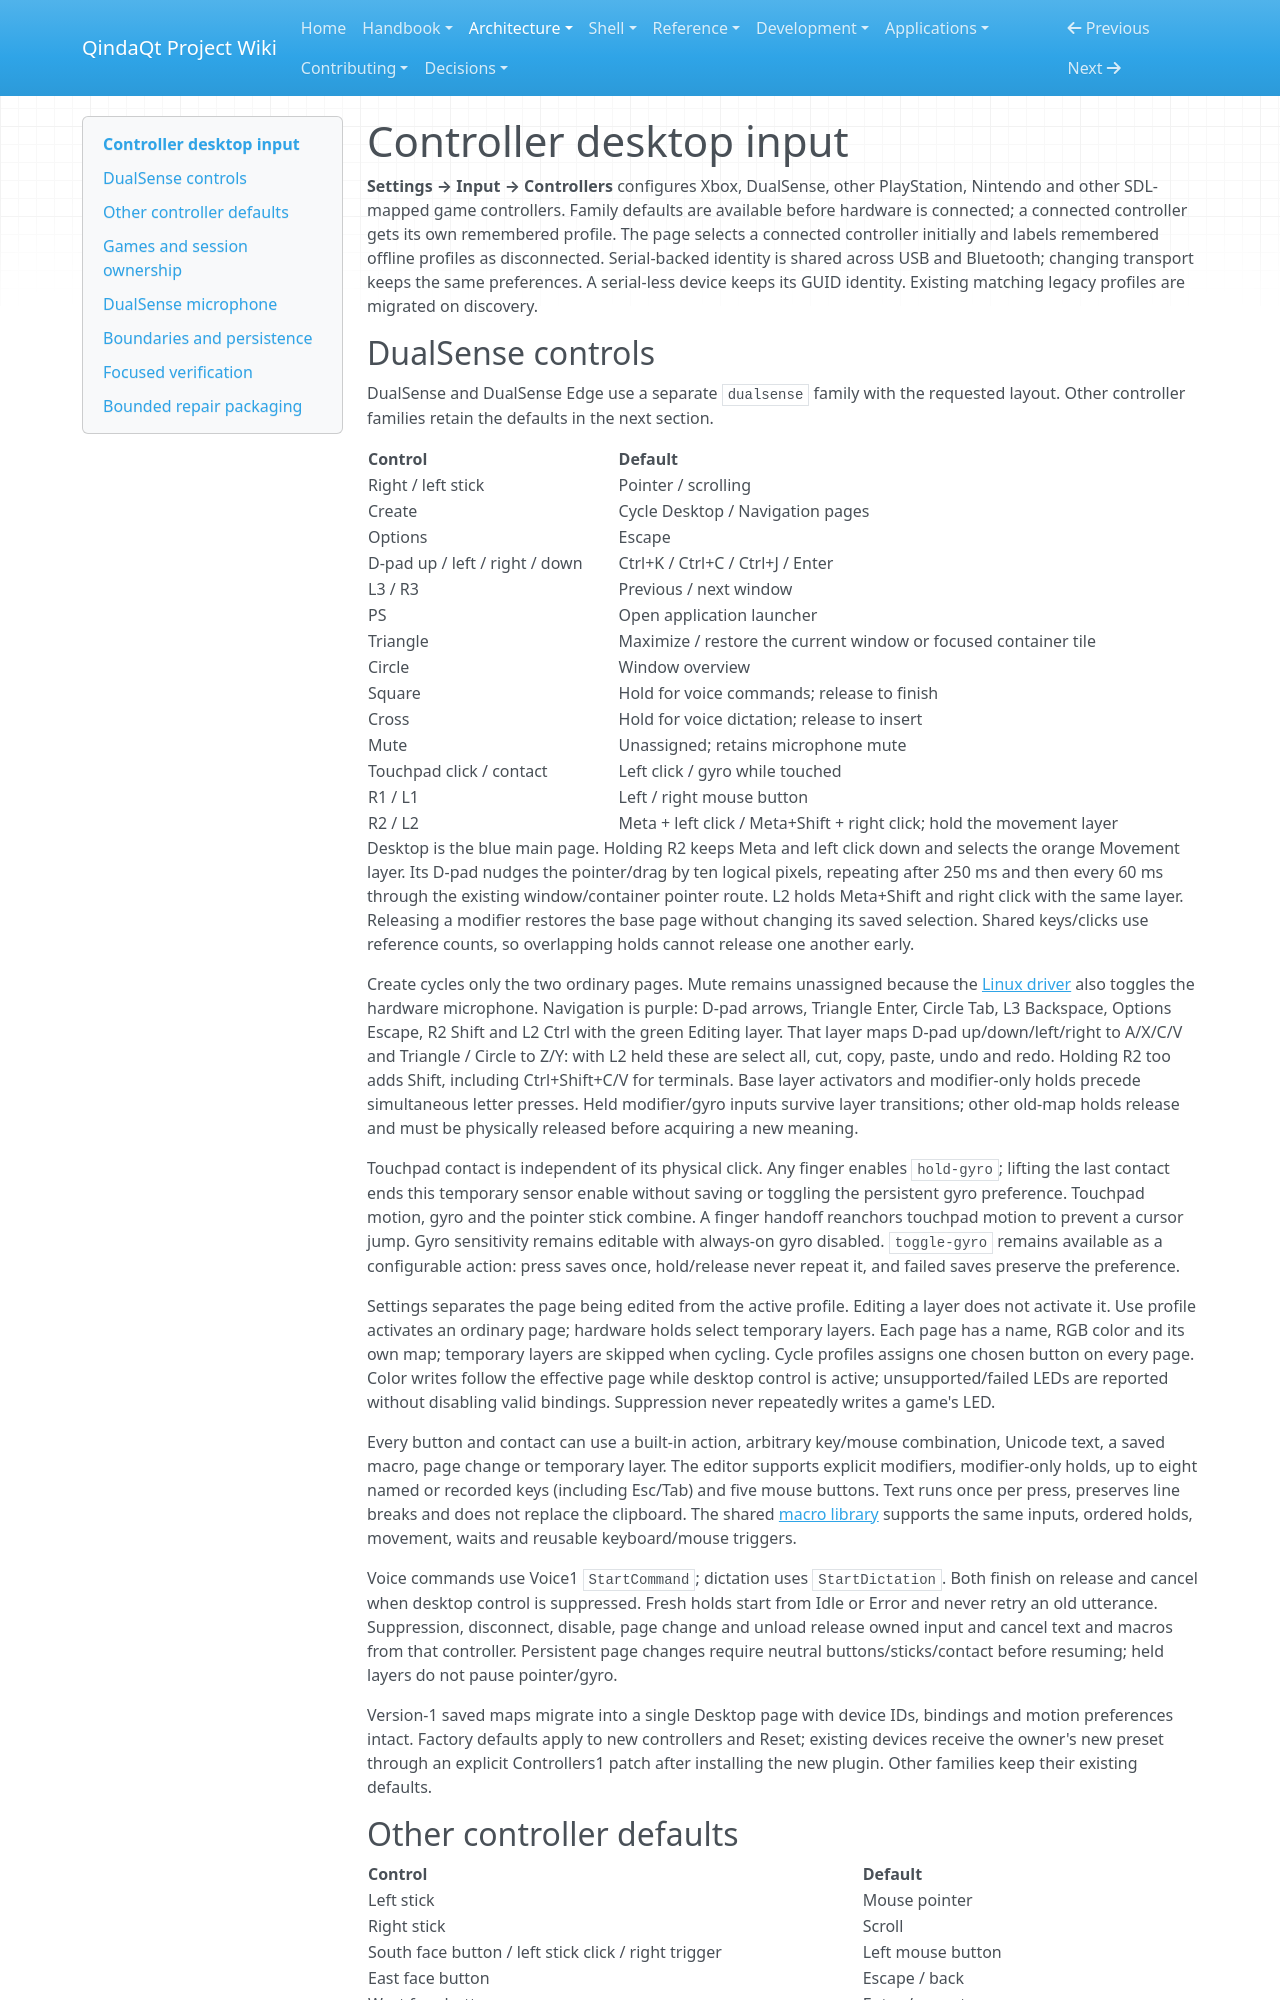

repository: Es00bac/QindaQt · page: architecture/controller-input.html · generator: mkdocs

# Controller desktop input

**Settings → Input → Controllers** configures Xbox, DualSense, other PlayStation, Nintendo and
other SDL-mapped game controllers. Family defaults are available before hardware
is connected; a connected controller gets its own remembered profile.
The page selects a connected controller initially and labels remembered offline
profiles as disconnected. Serial-backed identity is shared across USB and
Bluetooth; changing transport keeps the same preferences. A serial-less device
keeps its GUID identity. Existing matching legacy profiles are migrated on discovery.

## DualSense controls

DualSense and DualSense Edge use a separate `dualsense` family with the requested
layout. Other controller families retain the defaults in the next section.

| Control | Default |
| --- | --- |
| Right / left stick | Pointer / scrolling |
| Create | Cycle Desktop / Navigation pages |
| Options | Escape |
| D-pad up / left / right / down | Ctrl+K / Ctrl+C / Ctrl+J / Enter |
| L3 / R3 | Previous / next window |
| PS | Open application launcher |
| Triangle | Maximize / restore the current window or focused container tile |
| Circle | Window overview |
| Square | Hold for voice commands; release to finish |
| Cross | Hold for voice dictation; release to insert |
| Mute | Unassigned; retains microphone mute |
| Touchpad click / contact | Left click / gyro while touched |
| R1 / L1 | Left / right mouse button |
| R2 / L2 | Meta + left click / Meta+Shift + right click; hold the movement layer |

Desktop is the blue main page. Holding R2 keeps Meta and left click down and
selects the orange Movement layer. Its D-pad nudges the pointer/drag by ten
logical pixels, repeating after 250 ms and then every 60 ms through the existing
window/container pointer route. L2 holds Meta+Shift and right click with the same
layer. Releasing a modifier restores the base page without changing its saved
selection. Shared keys/clicks use reference counts, so overlapping holds cannot
release one another early.

Create cycles only the two ordinary pages. Mute remains unassigned because the
[Linux driver](https://kernel.googlesource.com/pub/scm/linux/kernel/git/stable/linux-stable/+/master/drivers/hid/hid-playstation.c)
also toggles the hardware microphone. Navigation is purple: D-pad arrows,
Triangle Enter, Circle Tab, L3 Backspace, Options Escape, R2 Shift and L2 Ctrl with the green
Editing layer. That layer maps D-pad up/down/left/right to A/X/C/V and Triangle /
Circle to Z/Y: with L2 held these are select all, cut, copy, paste, undo and redo.
Holding R2 too adds Shift, including Ctrl+Shift+C/V for terminals. Base layer
activators and modifier-only holds precede simultaneous letter presses. Held
modifier/gyro inputs survive layer transitions; other old-map holds release and
must be physically released before acquiring a new meaning.

Touchpad contact is independent of its physical click. Any finger enables
`hold-gyro`; lifting the last contact ends this temporary sensor enable without
saving or toggling the persistent gyro preference. Touchpad motion, gyro and the
pointer stick combine. A finger handoff reanchors touchpad motion to prevent a
cursor jump. Gyro sensitivity remains editable with always-on gyro disabled.
`toggle-gyro` remains available as a configurable action: press saves once,
hold/release never repeat it, and failed saves preserve the preference.

Settings separates the page being edited from the active profile. Editing a
layer does not activate it. Use profile activates an ordinary page; hardware
holds select temporary layers. Each page has a name, RGB color and its own map;
temporary layers are skipped when cycling. Cycle profiles assigns one chosen
button on every page. Color writes follow the effective page while desktop
control is active; unsupported/failed LEDs are reported without disabling valid
bindings. Suppression never repeatedly writes a game's LED.

Every button and contact can use a built-in action, arbitrary key/mouse
combination, Unicode text, a saved macro, page change or temporary layer. The
editor supports explicit modifiers, modifier-only holds, up to eight named or
recorded keys (including Esc/Tab) and five mouse buttons. Text runs once per
press, preserves line breaks and does not replace the clipboard. The shared
[macro library](input-actions.md) supports the same inputs, ordered holds,
movement, waits and reusable keyboard/mouse triggers.

Voice commands use Voice1 `StartCommand`; dictation uses `StartDictation`. Both
finish on release and cancel when desktop control is suppressed. Fresh holds
start from Idle or Error and never retry an old utterance. Suppression,
disconnect, disable, page change and unload release owned input and cancel text
and macros from that controller. Persistent page changes require neutral
buttons/sticks/contact before resuming; held layers do not pause pointer/gyro.

Version-1 saved maps migrate into a single Desktop page with device IDs,
bindings and motion preferences intact. Factory defaults apply to new controllers
and Reset; existing devices receive the owner's new preset through an explicit
Controllers1 patch after installing the new plugin. Other families keep their
existing defaults.
